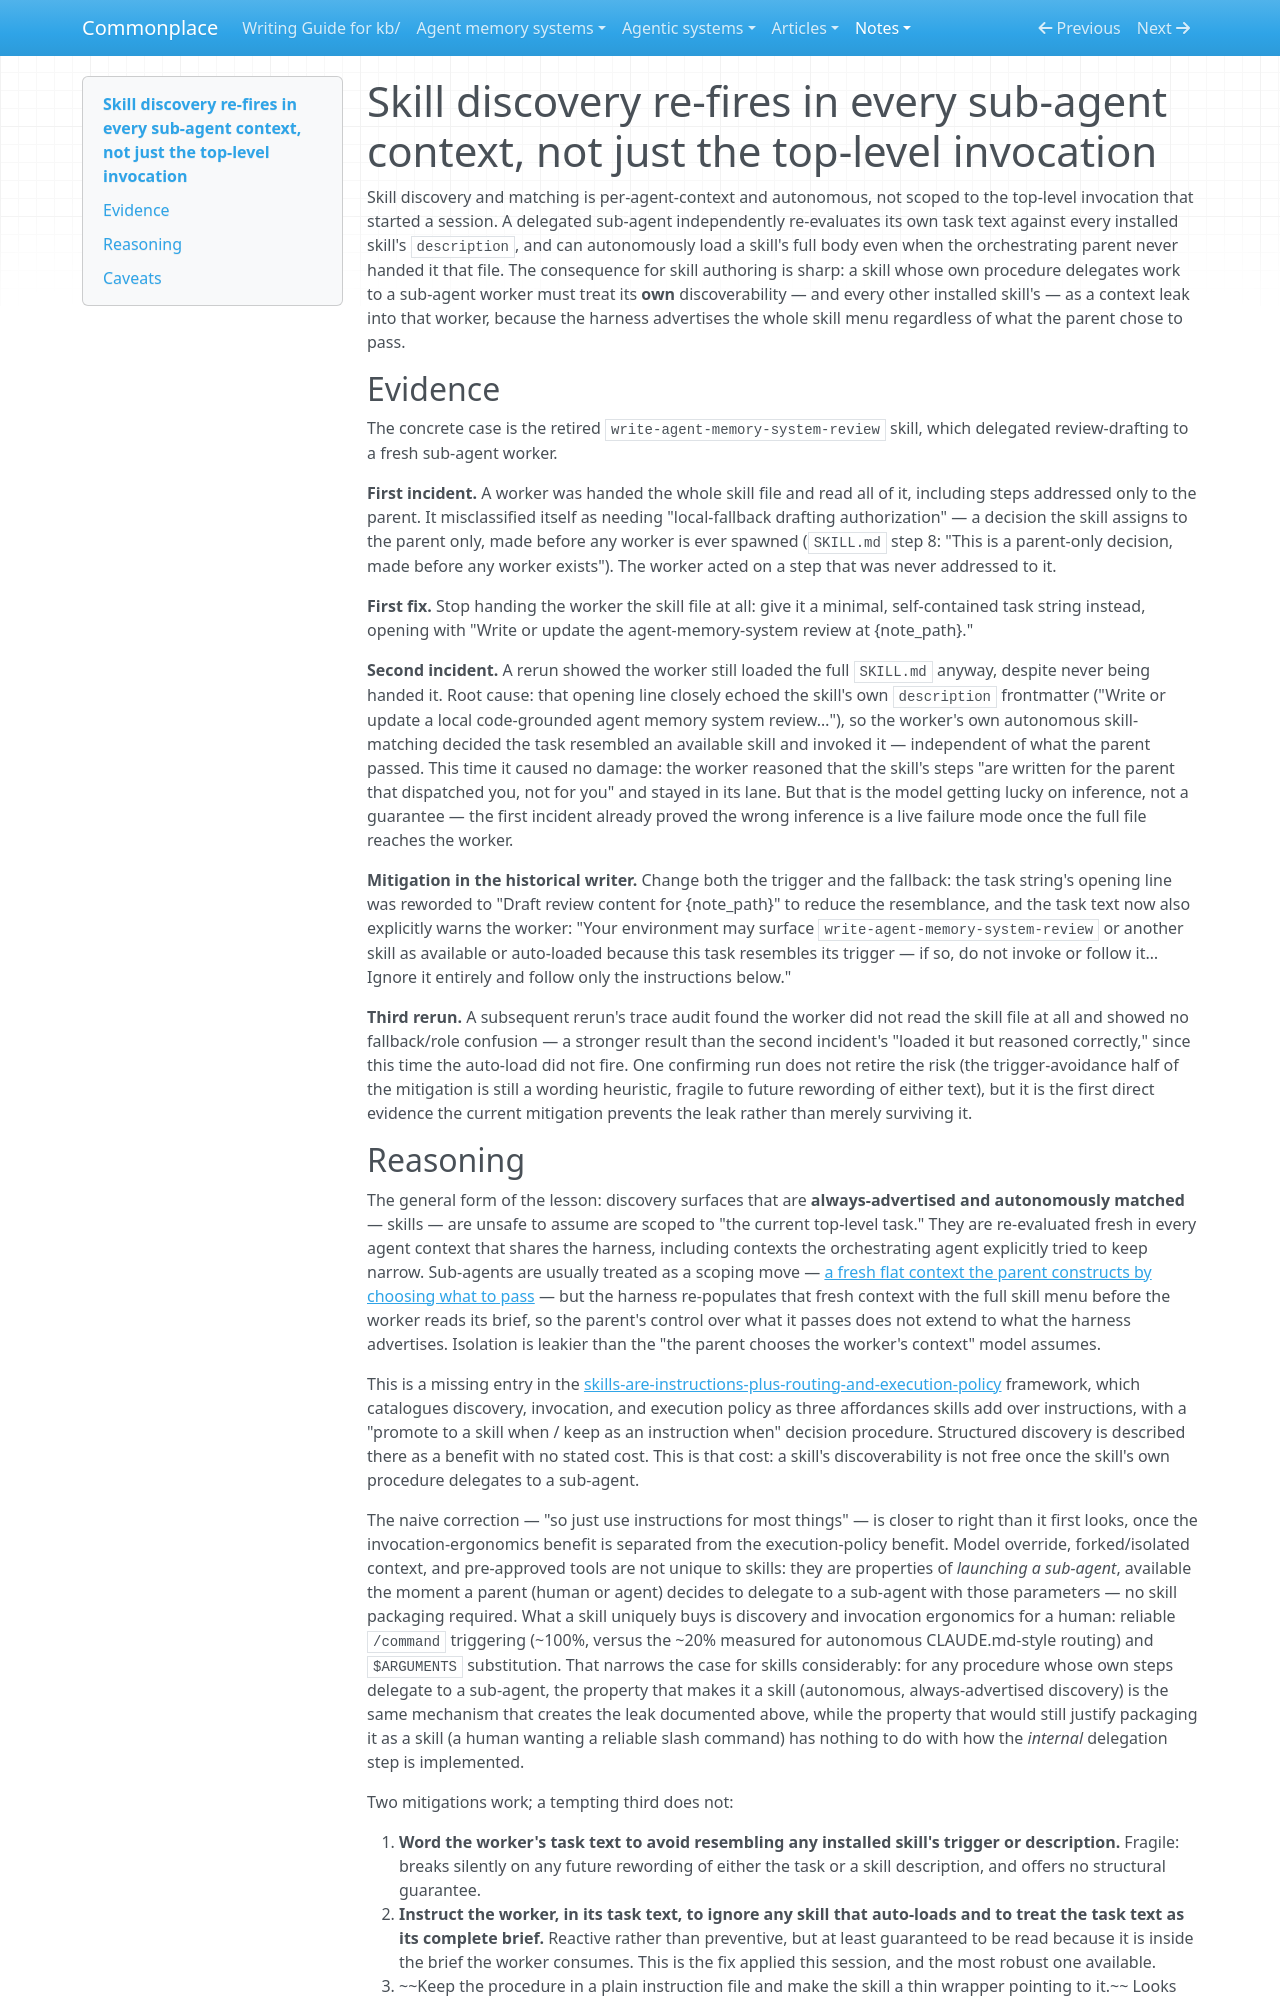

repository: zby/commonplace · page: notes/skill-discovery-re-fires-in-every-sub-agent-context/index.html · generator: mkdocs

---
description: Skill discovery is per-context and autonomous — every installed skill is re-matched in each sub-agent context, even ones a parent narrowed, so a delegating skill's own discoverability is a leak vector
type: notes/types/structured-claim.md
traits: [title-as-claim]
tags: [computational-model, architecture, context-engineering]
---

# Skill discovery re-fires in every sub-agent context, not just the top-level invocation

Skill discovery and matching is per-agent-context and autonomous, not scoped to the top-level invocation that started a session. A delegated sub-agent independently re-evaluates its own task text against every installed skill's `description`, and can autonomously load a skill's full body even when the orchestrating parent never handed it that file. The consequence for skill authoring is sharp: a skill whose own procedure delegates work to a sub-agent worker must treat its **own** discoverability — and every other installed skill's — as a context leak into that worker, because the harness advertises the whole skill menu regardless of what the parent chose to pass.

## Evidence

The concrete case is the retired `write-agent-memory-system-review` skill, which delegated review-drafting to a fresh sub-agent worker.

**First incident.** A worker was handed the whole skill file and read all of it, including steps addressed only to the parent. It misclassified itself as needing "local-fallback drafting authorization" — a decision the skill assigns to the parent only, made before any worker is ever spawned (`SKILL.md` step 8: "This is a parent-only decision, made before any worker exists"). The worker acted on a step that was never addressed to it.

**First fix.** Stop handing the worker the skill file at all: give it a minimal, self-contained task string instead, opening with "Write or update the agent-memory-system review at {note_path}."

**Second incident.** A rerun showed the worker still loaded the full `SKILL.md` anyway, despite never being handed it. Root cause: that opening line closely echoed the skill's own `description` frontmatter ("Write or update a local code-grounded agent memory system review…"), so the worker's own autonomous skill-matching decided the task resembled an available skill and invoked it — independent of what the parent passed. This time it caused no damage: the worker reasoned that the skill's steps "are written for the parent that dispatched you, not for you" and stayed in its lane. But that is the model getting lucky on inference, not a guarantee — the first incident already proved the wrong inference is a live failure mode once the full file reaches the worker.

**Mitigation in the historical writer.** Change both the trigger and the fallback: the task string's opening line was reworded to "Draft review content for {note_path}" to reduce the resemblance, and the task text now also explicitly warns the worker: "Your environment may surface `write-agent-memory-system-review` or another skill as available or auto-loaded because this task resembles its trigger — if so, do not invoke or follow it… Ignore it entirely and follow only the instructions below."

**Third rerun.** A subsequent rerun's trace audit found the worker did not read the skill file at all and showed no fallback/role confusion — a stronger result than the second incident's "loaded it but reasoned correctly," since this time the auto-load did not fire. One confirming run does not retire the risk (the trigger-avoidance half of the mitigation is still a wording heuristic, fragile to future rewording of either text), but it is the first direct evidence the current mitigation prevents the leak rather than merely surviving it.
